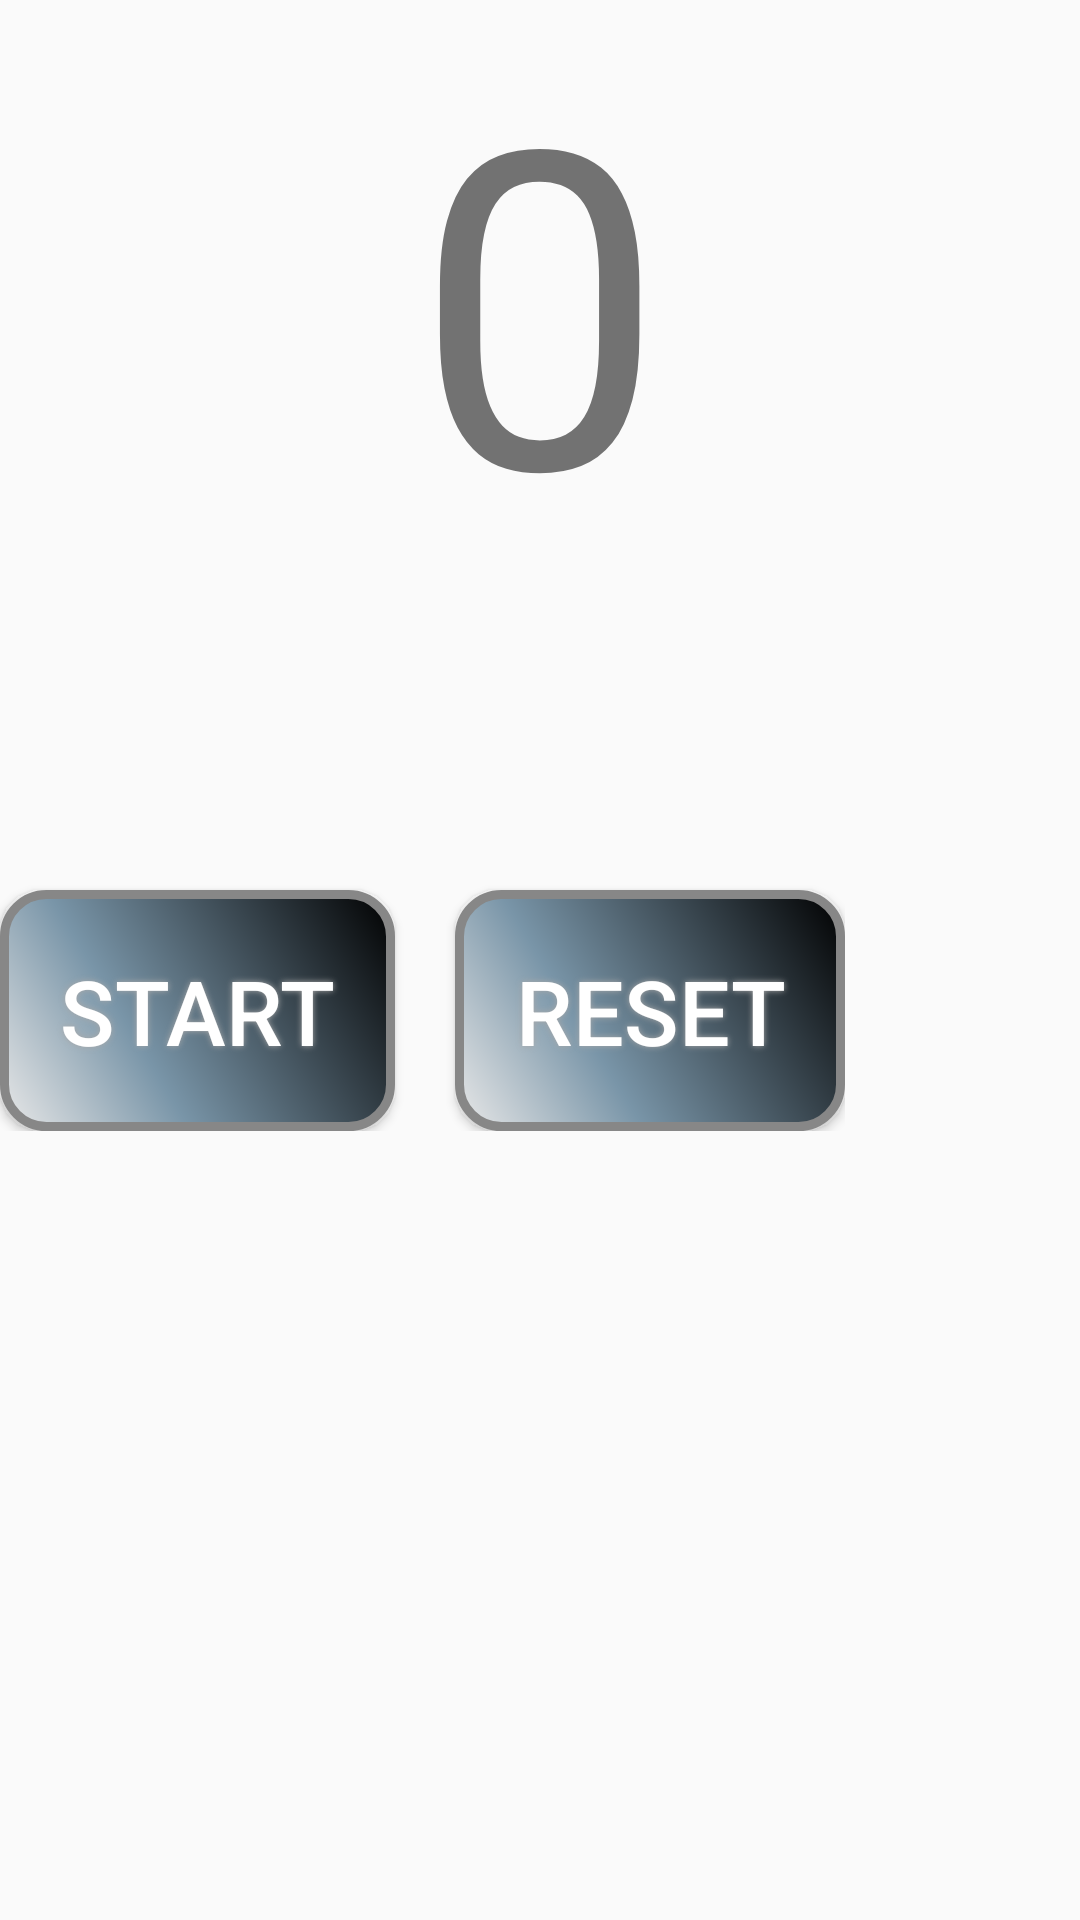

Produce the Android XML layout that renders to this screen, including the resource entries it uses.
<!-- AndroidManifest.xml: application theme AppTheme -->
<!-- res/layout/fragment_main.xml -->
<?xml version="1.0" encoding="utf-8"?>
<LinearLayout
    xmlns:android="http://schemas.android.com/apk/res/android"
    xmlns:tools="http://schemas.android.com/tools"
    android:layout_width="wrap_content"
    android:layout_height="wrap_content"
    android:orientation="vertical"
    tools:context="com.example.ehar.counterwithfragment.MainFragment">

    <TextView
        android:id="@+id/count"
        android:layout_width="wrap_content"
        android:layout_height="wrap_content"
        android:text="0"
        android:textSize="@dimen/counter_text_size"
        android:layout_gravity="center"
        android:clickable="true" />
    <LinearLayout
        android:layout_width="wrap_content"
        android:layout_height="wrap_content"
        android:orientation="horizontal">
        <Button
            android:id="@+id/start"
            android:text="@string/start"
            style="@style/button_style"
            android:padding="20dp"
            android:layout_marginTop="100dp"
            />
        <Button
            android:id="@+id/reset"
            android:text="@string/reset"
            android:layout_marginTop="100dp"
            android:layout_marginLeft="20dp"
            style="@style/button_style"
            />
    </LinearLayout>
</LinearLayout>
<!-- resources referenced by this layout -->
<resources>
  <dimen name="counter_text_size">148sp</dimen>
  <string name="reset">Reset</string>
  <string name="start">Start</string>
  <style name="button_style">
          <item name="android:textColor">#FFFFFF</item>
          <item name="android:textSize">30sp</item>
          <item name="android:layout_width">wrap_content</item>
          <item name="android:layout_height">wrap_content</item>
          <item name="android:background">@drawable/buttonshape</item>
          <item name="android:shadowColor">#A8A8A8</item>
          <item name="android:shadowDx">0</item>
          <item name="android:shadowDy">0</item>
          <item name="android:shadowRadius">5</item>
          <item name="android:padding">20dp</item>
      </style>
  <style name="AppTheme" parent="Theme.AppCompat.Light.DarkActionBar">
          
          <item name="colorPrimary">@color/colorPrimary</item>
          <item name="colorPrimaryDark">@color/colorPrimaryDark</item>
          <item name="colorAccent">@color/colorAccent</item>
      </style>
  <!-- drawable buttonshape (drawable) -->
  <?xml version="1.0" encoding="utf-8"?>
  <shape xmlns:android="http://schemas.android.com/apk/res/android" android:shape="rectangle" >
      <corners
          android:radius="14dp"
          />
      <gradient
          android:angle="45"
          android:centerX="35%"
          android:centerColor="#7995A8"
          android:startColor="#E8E8E8"
          android:endColor="#000000"
          android:type="linear"
          />
      <padding
          android:left="0dp"
          android:top="0dp"
          android:right="0dp"
          android:bottom="0dp"
          />
      <stroke
          android:width="3dp"
          android:color="#878787"
          />
  </shape>
  <!-- not gathered from this repository: default colours our renderer supplied (Android Studio template values) -->
  <color name="colorPrimary">#FF6200EE</color>
  <color name="colorPrimaryDark">#FF3700B3</color>
  <color name="colorAccent">#FF03DAC5</color>
</resources>
